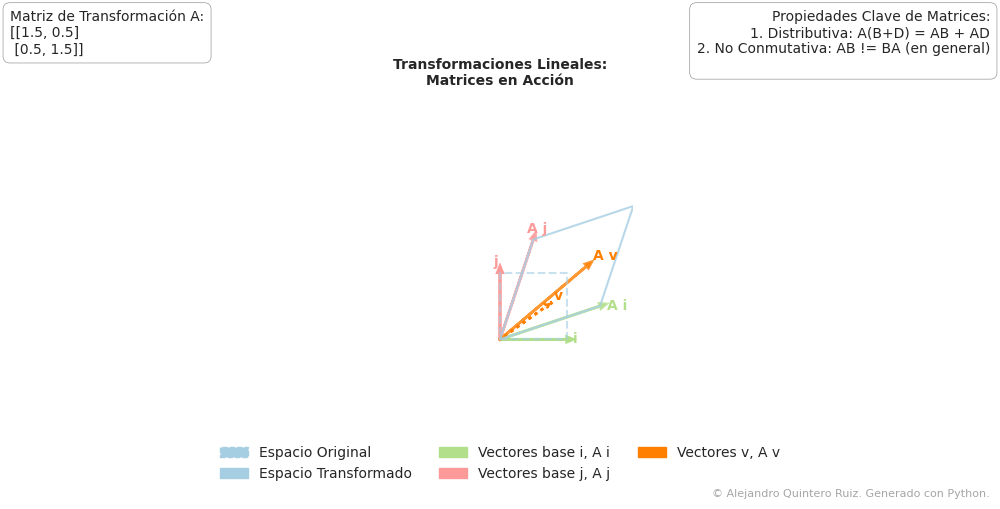

This chart was generated by the following Python code:
import matplotlib.pyplot as plt
import numpy as np
import matplotlib.patches as mpatches
import matplotlib.gridspec as gridspec

# --- 1. Importación de Librerías ---
# numpy para operaciones matriciales y vectoriales
# matplotlib.pyplot para la creación de gráficos
# matplotlib.patches para elementos gráficos personalizados en la leyenda

# --- 2. Definición de Datos/Parámetros Matemáticos ---
# Definimos una matriz de transformación 2x2.
# Esta matriz realizará un cizallamiento y un escalado, lo que permite una visualización clara
# de cómo se deforma el espacio. Es una matriz no singular para una transformación bien definida.
A = np.array([[1.5, 0.5],
              [0.5, 1.5]])

# Vectores base canónicos originales en 2D
i_hat_orig = np.array([1, 0])
j_hat_orig = np.array([0, 1])

# Un vector arbitrario 'v' en el espacio original para demostrar la transformación
v_orig = np.array([0.7, 0.5])

# Calculamos los vectores transformados aplicando la matriz A
i_hat_trans = A @ i_hat_orig
j_hat_trans = A @ j_hat_orig
v_trans = A @ v_orig
 
# --- 3. Bloque de Generación del Gráfico ---
def setup_plot_style():
    """
    Configura el estilo global de Matplotlib para una estética de publicación Q1.
    """
    plt.style.use('seaborn-v0_8-whitegrid') # Un estilo con rejilla sutil y fondo blanco
    # Configuración de fuentes para publicación: tamaños más finos pero legibles.
    plt.rcParams.update({
        'font.family': 'sans-serif',
        'font.sans-serif': ['Arial', 'Helvetica', 'DejaVu Sans', 'Liberation Sans'], # Prioridad de fuentes
        'font.size': 10,            # Tamaño de fuente base
        'axes.labelsize': 12,       # Tamaño de etiquetas de ejes
        'axes.titlesize': 10,       # Tamaño del título del gráfico (reducido otro 20%)
        'xtick.labelsize': 9,       # Tamaño de etiquetas de ticks X
        'ytick.labelsize': 9,       # Tamaño de etiquetas de ticks Y
        'legend.fontsize': 10,      # Tamaño de fuente de la leyenda
        'figure.titlesize': 18,     # Tamaño del título general de la figura
        'figure.dpi': 300           # Resolución para rasterizados (PNG), aunque SVG/PDF son vectoriales
    })

def create_linear_transformation_plot(A, i_hat, j_hat, v, i_hat_t, j_hat_t, v_t):
    """
    Genera el gráfico de la transformación lineal.
    """
    setup_plot_style()
    
    # Paleta de colores amigable con el daltonismo (ColorBrewer 'Paired')
    colors = plt.cm.get_cmap('Paired', 6)

    # Configuración del tamaño de la figura para una relación de aspecto 16:9 (PowerPoint)
    fig_width = 10  # pulgadas
    fig_height = fig_width * (9/16)
    fig = plt.figure(figsize=(fig_width, fig_height))

    # Usar GridSpec para un control de layout robusto y evitar superposiciones.
    # Se reserva el 100% del espacio para el gráfico principal, la leyenda se manejará por separado.
    ax = fig.add_subplot(1, 1, 1)

    # Título principal del gráfico
    ax.set_title('\nTransformaciones Lineales:\nMatrices en Acción', pad=20, fontweight='bold')
    ax.set_aspect('equal', adjustable='box') # Asegura que las unidades en X e Y sean iguales

    # Ajuste dinámico de los límites de los ejes para que todos los vectores sean visibles
    all_points = np.vstack([i_hat, j_hat, v, i_hat_t, j_hat_t, v_t])
    max_coord = np.max(np.abs(all_points))
    limit = np.ceil(max_coord * 1.2) # Margen del 20%
    # Ajuste de Ylim para bajar el contenido del gráfico: se añade un 35% de espacio en la parte superior.
    top_padding = (limit * 2) * 0.35
    ax.set_xlim([-limit, limit])
    ax.set_ylim([-limit, limit + top_padding])

    # --- DIBUJAR ESPACIO ORIGINAL ---
    # Cuadrado unitario original (línea discontinua)
    ax.plot([0, 1, 1, 0, 0], [0, 0, 1, 1, 0], color=colors(0), linestyle='--', alpha=0.6, linewidth=1.5)
    
    # Vector i_hat original (flecha)
    ax.arrow(0, 0, i_hat[0], i_hat[1], head_width=0.08, head_length=0.1, fc=colors(1), ec=colors(1), linewidth=2)
    ax.text(i_hat[0] + 0.1, i_hat[1] - 0.05, 'i', color=colors(1), fontsize=10, fontweight='bold')

    # Vector j_hat original (flecha)
    ax.arrow(0, 0, j_hat[0], j_hat[1], head_width=0.08, head_length=0.1, fc=colors(2), ec=colors(2), linewidth=2)
    ax.text(j_hat[0] - 0.1, j_hat[1] + 0.1, 'j', color=colors(2), fontsize=10, fontweight='bold')

    # Vector v original (flecha punteada)
    ax.arrow(0, 0, v[0], v[1], head_width=0.08, head_length=0.1, fc=colors(3), ec=colors(3), linewidth=2, linestyle=':')
    ax.text(v[0] + 0.1, v[1] + 0.1, 'v', color=colors(3), fontsize=10, fontweight='bold')

    # --- DIBUJAR ESPACIO TRANSFORMADO ---
    # Para dibujar la cuadrícula transformada, transformamos los vértices del cuadrado unitario.
    transformed_square_points = np.array([[0,0], i_hat, i_hat + j_hat, j_hat, [0,0]]).T
    transformed_square_points = A @ transformed_square_points
    ax.plot(transformed_square_points[0,:], transformed_square_points[1,:], color=colors(0), linestyle='-', alpha=0.8, linewidth=1.5)

    # Vector i_hat transformado (flecha sólida)
    ax.arrow(0, 0, i_hat_t[0], i_hat_t[1], head_width=0.08, head_length=0.1, fc=colors(1), ec=colors(1), linewidth=2, linestyle='-', alpha=0.8)
    ax.text(i_hat_t[0] + 0.1, i_hat_t[1] - 0.05, 'A i', color=colors(1), fontsize=10, fontweight='bold')

    # Vector j_hat transformado (flecha sólida)
    ax.arrow(0, 0, j_hat_t[0], j_hat_t[1], head_width=0.08, head_length=0.1, fc=colors(2), ec=colors(2), linewidth=2, linestyle='-', alpha=0.8)
    ax.text(j_hat_t[0] - 0.1, j_hat_t[1] + 0.1, 'A j', color=colors(2), fontsize=10, fontweight='bold')

    # Vector v transformado (flecha sólida)
    ax.arrow(0, 0, v_t[0], v_t[1], head_width=0.08, head_length=0.1, fc=colors(3), ec=colors(3), linewidth=2, linestyle='-', alpha=0.8)
    ax.text(v_t[0] + 0.1, v_t[1] + 0.1, 'A v', color=colors(3), fontsize=10, fontweight='bold')

    # --- FUNCIÓN AUXILIAR PARA ANOTACIONES ---
    def draw_and_adjust_annotations(ax, fig):
        """Dibuja las anotaciones y ajusta su posición para evitar superposiciones."""
        # 1. Dibuja los textos en sus posiciones iniciales deseadas.
        # Usamos coordenadas de la figura (0 a 1) para un posicionamiento preciso. y=0.88 las baja ligeramente.
        text_left = fig.text(0.01, 0.88, f'Matriz de Transformación A:\n[[{A[0,0]:.1f}, {A[0,1]:.1f}]\n [{A[1,0]:.1f}, {A[1,1]:.1f}]]',
                transform=fig.transFigure, fontsize=10, verticalalignment='top', horizontalalignment='left',
                bbox=dict(boxstyle='round,pad=0.5', fc='white', ec='gray', lw=0.5, alpha=0.8))

        text_right = fig.text(0.99, 0.88, 'Propiedades Clave de Matrices:\n'
                           '1. Distributiva: A(B+D) = AB + AD\n'
                           '2. No Conmutativa: AB != BA (en general)\n',
                transform=fig.transFigure, fontsize=10, verticalalignment='top', horizontalalignment='right',
                bbox=dict(boxstyle='round,pad=0.5', fc='white', ec='gray', lw=0.5, alpha=0.8))

        # 2. Forzamos el renderizado del canvas para que los elementos tengan su tamaño y posición final.
        fig.canvas.draw()

        # 3. Obtenemos las "cajas delimitadoras" (bounding boxes) de los textos.
        bbox_left = text_left.get_window_extent()
        bbox_right = text_right.get_window_extent()

        # 4. Verificamos si se superponen y las ajustamos si es necesario.
        if bbox_left.overlaps(bbox_right):
            # Calculamos el solapamiento en píxeles
            overlap = bbox_left.x1 - bbox_right.x0
            # Calculamos cuánto mover cada caja (la mitad del solapamiento + un pequeño margen)
            # Lo convertimos a coordenadas de la figura (0 a 1)
            shift_amount = (overlap / 2 + 5) / fig.get_figwidth() / fig.dpi

            # Obtenemos las posiciones actuales y las movemos
            pos_left = text_left.get_position()
            text_left.set_position((pos_left[0] - shift_amount, pos_left[1]))

            pos_right = text_right.get_position()
            text_right.set_position((pos_right[0] + shift_amount, pos_right[1]))

    # --- ANOTACIONES Y LEYENDA ---
    draw_and_adjust_annotations(ax, fig)

    # Leyenda de la figura, colocada en la parte inferior central para evitar cualquier superposición.
    legend_handles = [ # Se eliminó la línea discontinua de la leyenda para mayor claridad
        mpatches.Patch(color=colors(0), linestyle='--', label='Espacio Original'),
        mpatches.Patch(color=colors(0), linestyle='-', label='Espacio Transformado'),
        mpatches.Patch(color=colors(1), label='Vectores base i, A i'),
        mpatches.Patch(color=colors(2), label='Vectores base j, A j'),
        mpatches.Patch(color=colors(3), label='Vectores v, A v')
    ]
    fig.legend(handles=legend_handles, loc='lower center', bbox_to_anchor=(0.5, 0.02), ncol=3, frameon=False)

    # --- LIMPIEZA FINAL DEL GRÁFICO ---
    # Eliminar ejes y ticks para un look minimalista y enfocado en la visualización.
    ax.set_xticks([])
    ax.set_yticks([])
    ax.set_xlabel('')
    ax.set_ylabel('')
    ax.spines['top'].set_visible(False)
    ax.spines['right'].set_visible(False)
    ax.spines['bottom'].set_visible(False)
    ax.spines['left'].set_visible(False)
    
    ax.grid(True, linestyle=':', alpha=0.6, color='lightgray')

    return fig

# --- 4. Bloque de Adición del Copyright ---
def add_copyright(fig):
    """
    Añade el texto de copyright a la figura en la parte inferior derecha.
    """
    fig.text(0.99, 0.01, '© Alejandro Quintero Ruiz. Generado con Python.',
             ha='right', va='bottom', fontsize=8, color='gray', alpha=0.7,
             transform=fig.transFigure)

# --- 5. Bloque de Guardado/Exportación del Archivo ---
def save_plot(fig, filename="transformaciones_lineales_matrices_accion"):
    """
    Guarda la figura en múltiples formatos de alta fidelidad.
    """
    # Guardar como SVG (formato vectorial escalable, ideal para presentaciones y publicaciones)
    fig.savefig(f'{filename}.svg', format='svg', bbox_inches='tight', pad_inches=0.1)
    print(f"Gráfico guardado como {filename}.svg")

    # Guardar como PDF (formato vectorial, también excelente para impresión y documentos)
    fig.savefig(f'{filename}.pdf', format='pdf', bbox_inches='tight', pad_inches=0.1)
    print(f"Gráfico guardado como {filename}.pdf")

    # Guardar como PNG de alta resolución (300 DPI, para uso rasterizado de alta calidad)
    fig.savefig(f'{filename}.png', format='png', dpi=300, bbox_inches='tight', pad_inches=0.1)
    print(f"Gráfico guardado como {filename}.png")

# --- Ejecución del script ---
if __name__ == "__main__":
    # Generar el gráfico
    figure = create_linear_transformation_plot(A, i_hat_orig, j_hat_orig, v_orig,
                                             i_hat_trans, j_hat_trans, v_trans)
    
    # Añadir el copyright
    add_copyright(figure)
    
    # Ajustar el layout para asegurar que todo encaje sin superposiciones
    figure.tight_layout(rect=[0, 0.03, 1, 0.85]) # rect=[left, bottom, right, top] -> deja espacio arriba y abajo
    
    # Guardar el gráfico en los formatos especificados
    save_plot(figure)
    
    # Mostrar el gráfico (opcional, útil para visualización inmediata si se ejecuta interactivamente)
    plt.show()
